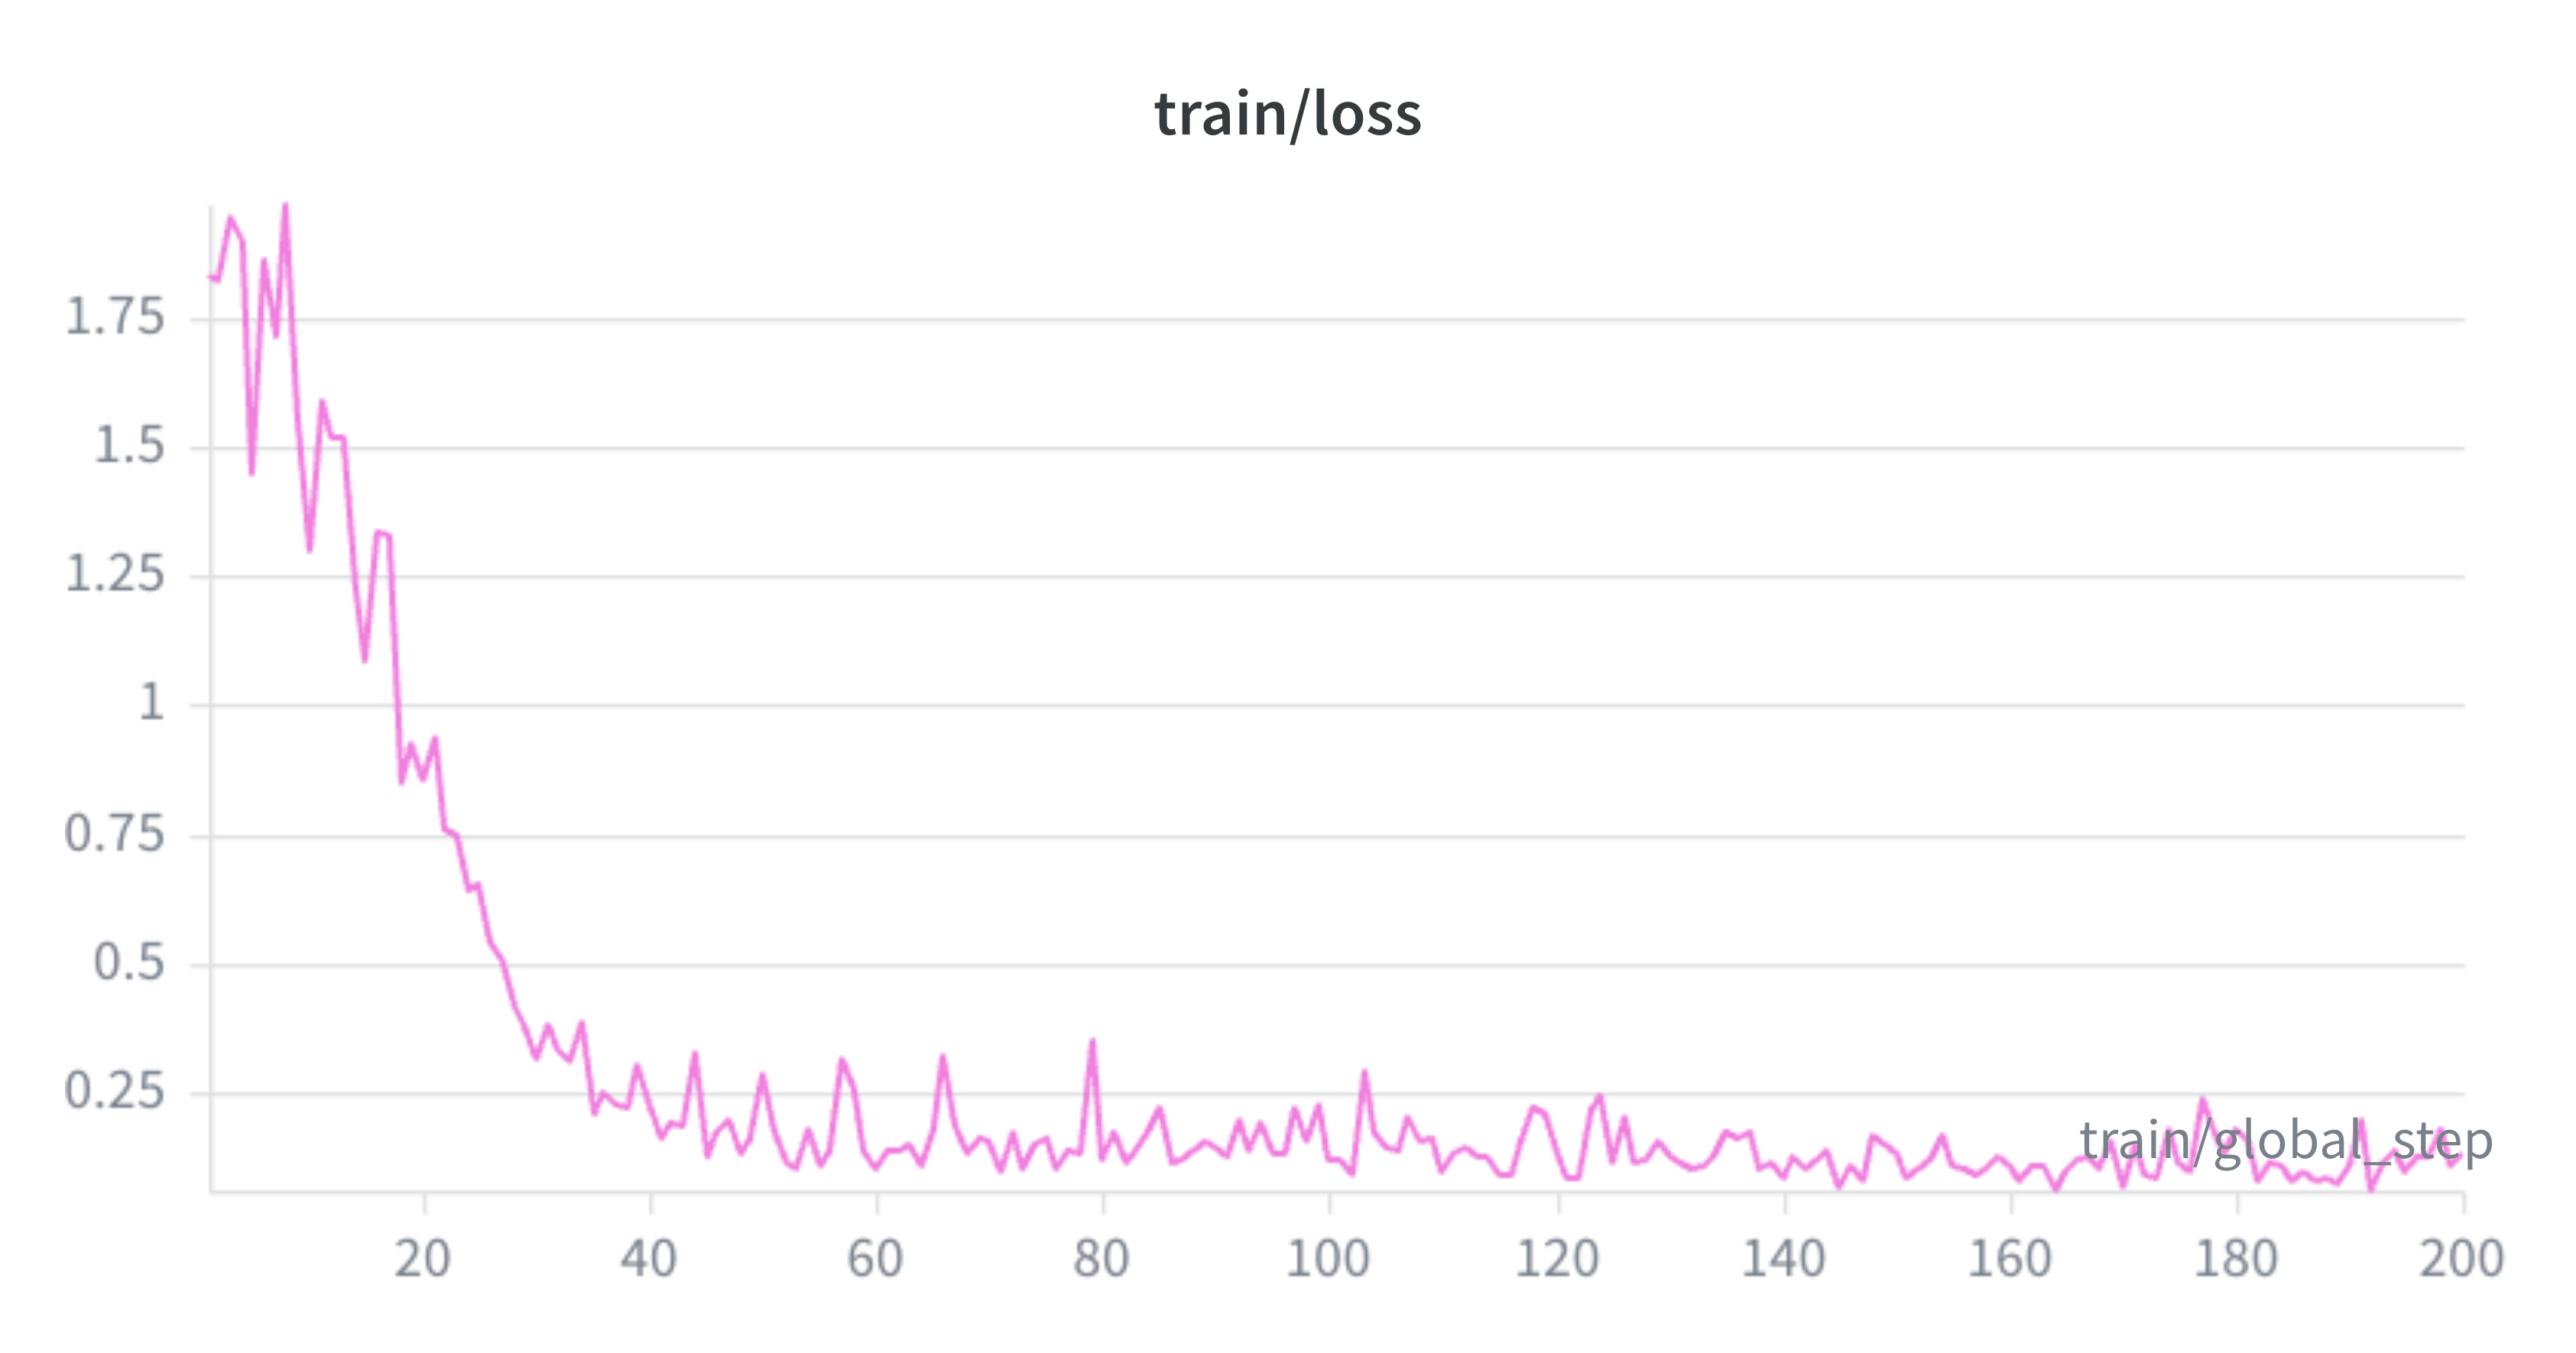

The file beside this chart, header and first rows:
train/global_step, usual-capybara-5 - train/loss, usual-capybara-5 - train/loss__MIN, usual-capybara-5 - train/loss__MAX, usual-capybara-5 - _step, usual-capybara-5 - _step__MIN, usual-capybara-5 - _step__MAX
1, 1.836, 1.836, 1.836, 0, 0, 0
2, 1.823, 1.823, 1.823, 1, 1, 1
3, 1.95, 1.95, 1.95, 2, 2, 2
4, 1.899, 1.899, 1.899, 3, 3, 3
5, 1.445, 1.445, 1.445, 4, 4, 4
6, 1.863, 1.863, 1.863, 5, 5, 5
7, 1.717, 1.717, 1.717, 6, 6, 6
8, 1.974, 1.974, 1.974, 7, 7, 7
9, 1.554, 1.554, 1.554, 8, 8, 8
10, 1.302, 1.302, 1.302, 9, 9, 9
11, 1.591, 1.591, 1.591, 10, 10, 10
12, 1.52, 1.52, 1.52, 11, 11, 11
13, 1.52, 1.52, 1.52, 12, 12, 12
14, 1.226, 1.226, 1.226, 13, 13, 13
15, 1.085, 1.085, 1.085, 14, 14, 14
16, 1.335, 1.335, 1.335, 15, 15, 15
17, 1.331, 1.331, 1.331, 16, 16, 16
18, 0.8485, 0.8485, 0.8485, 17, 17, 17
19, 0.9259, 0.9259, 0.9259, 18, 18, 18
20, 0.8536, 0.8536, 0.8536, 19, 19, 19
21, 0.9365, 0.9365, 0.9365, 20, 20, 20
22, 0.7611, 0.7611, 0.7611, 21, 21, 21
23, 0.7476, 0.7476, 0.7476, 22, 22, 22
24, 0.6376, 0.6376, 0.6376, 23, 23, 23
25, 0.6492, 0.6492, 0.6492, 24, 24, 24
26, 0.5373, 0.5373, 0.5373, 25, 25, 25
27, 0.5023, 0.5023, 0.5023, 26, 26, 26
28, 0.4169, 0.4169, 0.4169, 27, 27, 27
29, 0.3769, 0.3769, 0.3769, 28, 28, 28
30, 0.3114, 0.3114, 0.3114, 29, 29, 29
31, 0.3809, 0.3809, 0.3809, 30, 30, 30
32, 0.3319, 0.3319, 0.3319, 31, 31, 31
33, 0.3092, 0.3092, 0.3092, 32, 32, 32
34, 0.3833, 0.3833, 0.3833, 33, 33, 33
35, 0.2069, 0.2069, 0.2069, 34, 34, 34
36, 0.2484, 0.2484, 0.2484, 35, 35, 35
37, 0.223, 0.223, 0.223, 36, 36, 36
38, 0.2158, 0.2158, 0.2158, 37, 37, 37
39, 0.3034, 0.3034, 0.3034, 38, 38, 38
40, 0.2213, 0.2213, 0.2213, 39, 39, 39
41, 0.16, 0.16, 0.16, 40, 40, 40
42, 0.1858, 0.1858, 0.1858, 41, 41, 41
43, 0.1801, 0.1801, 0.1801, 42, 42, 42
44, 0.3232, 0.3232, 0.3232, 43, 43, 43
45, 0.1257, 0.1257, 0.1257, 44, 44, 44
46, 0.1701, 0.1701, 0.1701, 45, 45, 45
47, 0.1918, 0.1918, 0.1918, 46, 46, 46
48, 0.1299, 0.1299, 0.1299, 47, 47, 47
49, 0.1581, 0.1581, 0.1581, 48, 48, 48
50, 0.2847, 0.2847, 0.2847, 49, 49, 49
51, 0.1692, 0.1692, 0.1692, 50, 50, 50
52, 0.1124, 0.1124, 0.1124, 51, 51, 51
53, 0.1007, 0.1007, 0.1007, 52, 52, 52
54, 0.1763, 0.1763, 0.1763, 53, 53, 53
55, 0.1026, 0.1026, 0.1026, 54, 54, 54
56, 0.1364, 0.1364, 0.1364, 55, 55, 55
57, 0.311, 0.311, 0.311, 56, 56, 56
58, 0.2559, 0.2559, 0.2559, 57, 57, 57
59, 0.1354, 0.1354, 0.1354, 58, 58, 58
60, 0.0969, 0.0969, 0.0969, 59, 59, 59
... 140 more rows
